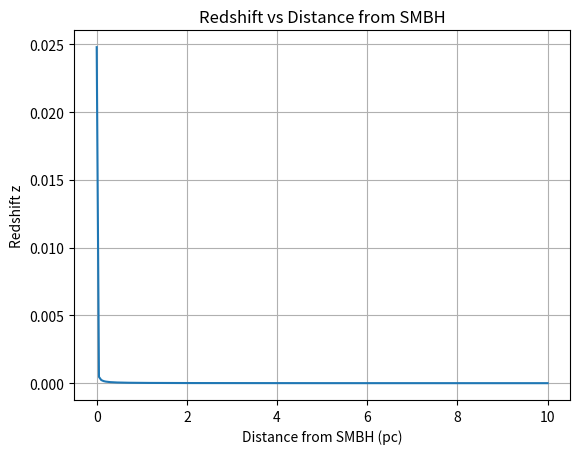

This chart was generated by the following Python code:

import numpy as np
import matplotlib.pyplot as plt

G = 6.674e-11
c = 3e8
M_sun = 1.989e30
M = 5e8 * M_sun
pc_to_m = 3.086e16
r_range_pc = np.linspace(0.001, 10, 200)
r_range = r_range_pc * pc_to_m

tau_r = np.sqrt(1 - (2 * G * M) / (r_range * c**2))
z_r = (1 / tau_r) - 1

plt.plot(r_range_pc, z_r)
plt.xlabel("Distance from SMBH (pc)")
plt.ylabel("Redshift z")
plt.title("Redshift vs Distance from SMBH")
plt.grid(True)
plt.show()
